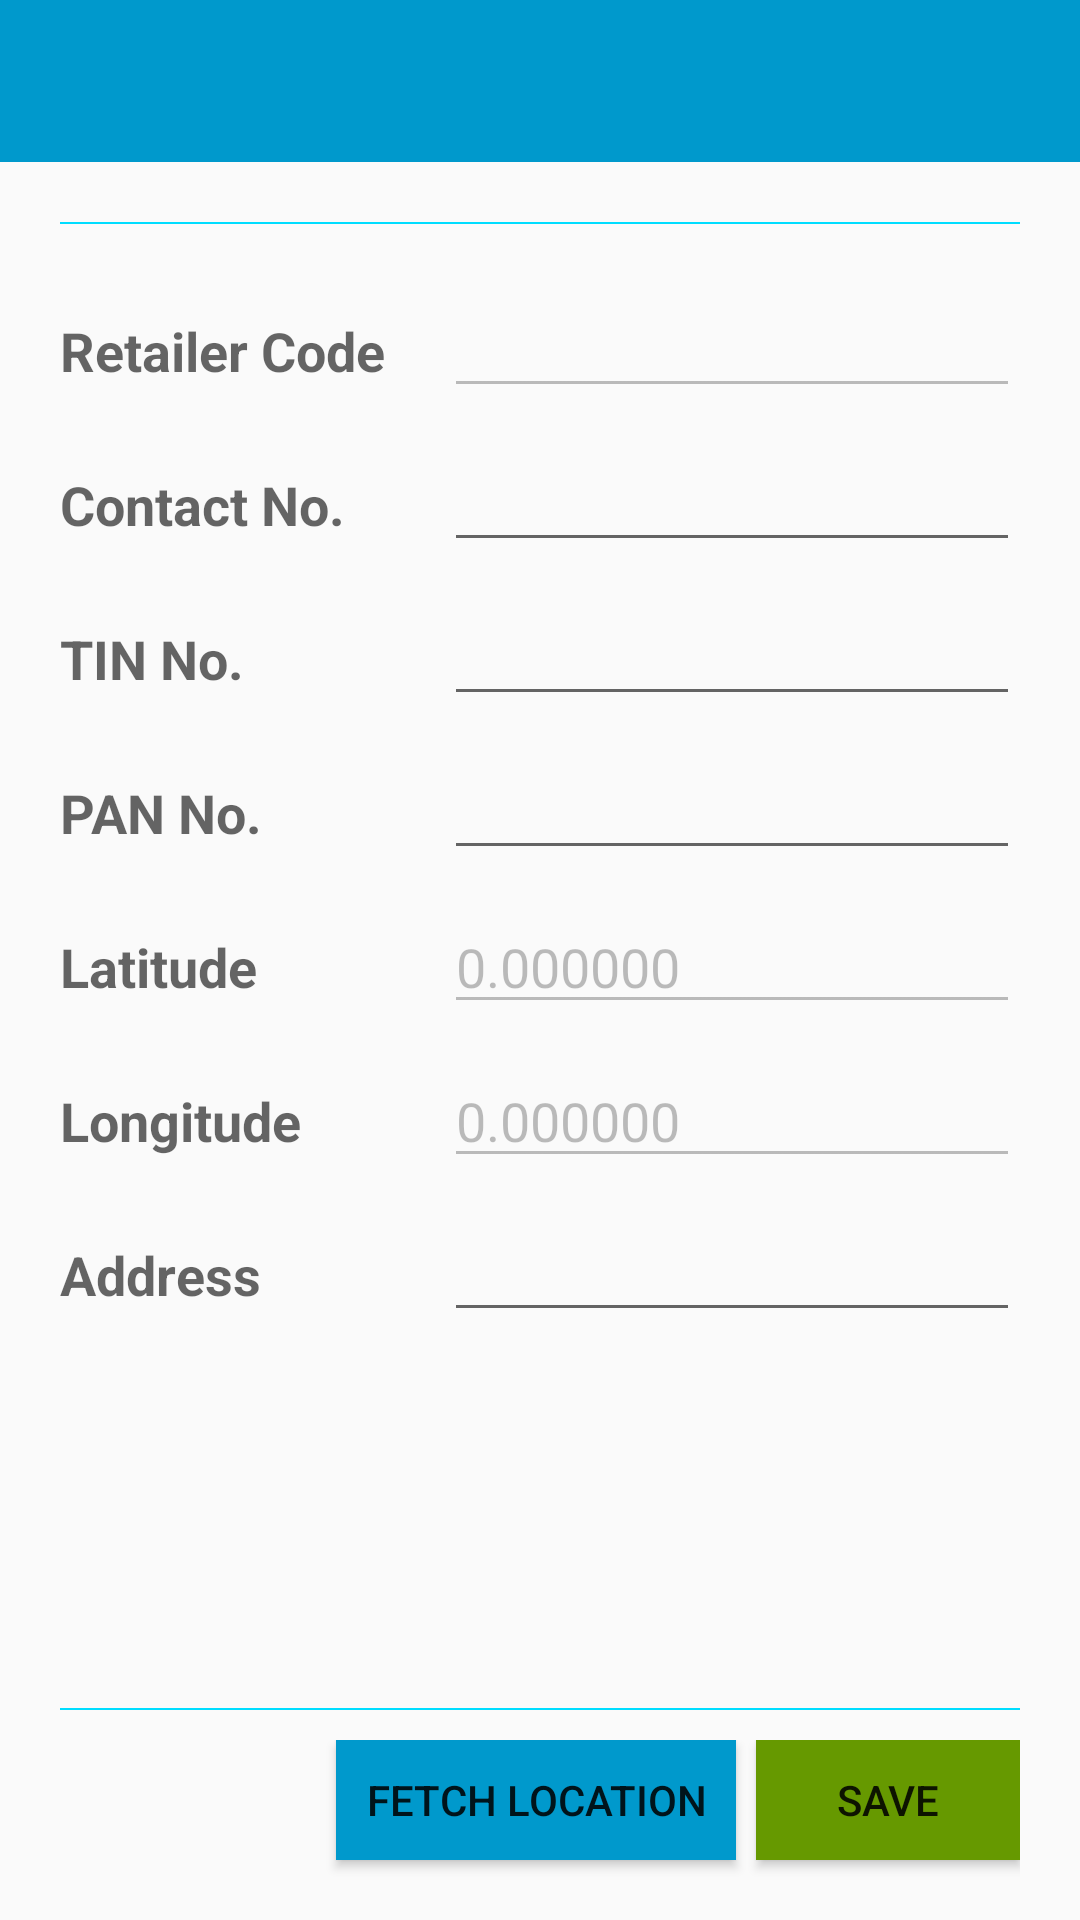

This screen was rendered from an Android layout file. Write that file and the resources it references.
<!-- AndroidManifest.xml: application theme AppTheme -->
<!-- res/layout/retailer_details_2.xml -->
<LinearLayout xmlns:android="http://schemas.android.com/apk/res/android"
    android:layout_width="match_parent"
    android:layout_height="match_parent"
    android:orientation="vertical">

    <include
        android:id="@+id/toolbar"
        layout="@layout/toolbar" />


    <FrameLayout
        android:layout_width="match_parent"
        android:layout_height="match_parent"
        android:orientation="vertical">

        <ScrollView xmlns:android="http://schemas.android.com/apk/res/android"
            android:id="@+id/login_form"
            android:layout_width="fill_parent"
            android:layout_height="fill_parent"
            android:layout_marginBottom="80dp"
            android:fitsSystemWindows="true">


            <LinearLayout
                android:layout_width="match_parent"
                android:layout_height="match_parent"
                android:orientation="vertical"
                android:paddingLeft="20dp"
                android:paddingRight="20dp">

                <LinearLayout
                    android:layout_width="match_parent"
                    android:layout_height="2px"
                    android:layout_marginBottom="20dp"
                    android:layout_marginTop="20dp"
                    android:background="@android:color/holo_blue_bright"
                    android:orientation="horizontal">

                </LinearLayout>

                <LinearLayout
                    android:layout_width="match_parent"
                    android:layout_height="0dp"
                    android:layout_weight="0.2"
                    android:orientation="horizontal">

                    <TextView
                        android:layout_width="0dp"
                        android:layout_height="wrap_content"
                        android:layout_weight="0.4"
                        android:text="Retailer Code"
                        android:textAppearance="?android:attr/textAppearanceMedium"
                        android:textStyle="bold" />

                    <EditText
                        android:id="@+id/retailerCode2"
                        android:layout_width="0dp"
                        android:layout_height="wrap_content"
                        android:layout_weight="0.6"
                        android:enabled="false" />
                </LinearLayout>


                <LinearLayout
                    android:layout_width="match_parent"
                    android:layout_height="0dp"
                    android:layout_marginTop="10dp"
                    android:layout_weight="0.2"
                    android:orientation="horizontal">

                    <TextView
                        android:layout_width="0dp"
                        android:layout_height="wrap_content"
                        android:layout_weight="0.4"
                        android:text="Contact No."
                        android:textAppearance="?android:attr/textAppearanceMedium"
                        android:textStyle="bold" />

                    <EditText
                        android:id="@+id/contact"
                        android:layout_width="0dp"
                        android:layout_height="wrap_content"
                        android:layout_weight="0.6"
                        android:inputType="phone" />
                </LinearLayout>

                <LinearLayout
                    android:layout_width="match_parent"
                    android:layout_height="0dp"
                    android:layout_marginTop="10dp"
                    android:layout_weight="0.2"
                    android:orientation="horizontal">

                    <TextView
                        android:layout_width="0dp"
                        android:layout_height="wrap_content"
                        android:layout_weight="0.4"
                        android:text="TIN No."
                        android:textAppearance="?android:attr/textAppearanceMedium"
                        android:textStyle="bold" />

                    <EditText
                        android:id="@+id/tin"
                        android:layout_width="0dp"
                        android:layout_height="wrap_content"
                        android:layout_weight="0.6" />
                </LinearLayout>


                <LinearLayout
                    android:layout_width="match_parent"
                    android:layout_height="0dp"
                    android:layout_marginTop="10dp"
                    android:layout_weight="0.2"
                    android:orientation="horizontal">

                    <TextView
                        android:id="@+id/textView3"
                        android:layout_width="0dp"
                        android:layout_height="wrap_content"
                        android:layout_weight="0.4"
                        android:text="PAN No."
                        android:textAppearance="?android:attr/textAppearanceMedium"
                        android:textStyle="bold" />

                    <EditText
                        android:id="@+id/pan"
                        android:layout_width="0dp"
                        android:layout_height="wrap_content"
                        android:layout_weight="0.6" />
                </LinearLayout>

                <LinearLayout
                    android:layout_width="match_parent"
                    android:layout_height="0dp"
                    android:layout_marginTop="10dp"
                    android:layout_weight="0.2"
                    android:orientation="horizontal">

                    <TextView
                        android:layout_width="0dp"
                        android:layout_height="wrap_content"
                        android:layout_weight="0.4"
                        android:text="Latitude"
                        android:textAppearance="?android:attr/textAppearanceMedium"
                        android:textStyle="bold" />

                    <EditText
                        android:id="@+id/latitude"
                        android:layout_width="0dp"
                        android:layout_height="wrap_content"
                        android:layout_weight="0.6"
                        android:enabled="false"
                        android:hint="Latitude"
                        android:inputType="numberDecimal"
                        android:text="0.000000" />
                </LinearLayout>

                <LinearLayout
                    android:layout_width="match_parent"
                    android:layout_height="0dp"
                    android:layout_marginTop="10dp"
                    android:layout_weight="0.2"
                    android:orientation="horizontal">

                    <TextView
                        android:layout_width="0dp"
                        android:layout_height="wrap_content"
                        android:layout_weight="0.4"
                        android:text="Longitude"
                        android:textAppearance="?android:attr/textAppearanceMedium"
                        android:textStyle="bold" />

                    <EditText
                        android:id="@+id/longitude"
                        android:layout_width="0dp"
                        android:layout_height="wrap_content"
                        android:layout_weight="0.6"
                        android:enabled="false"
                        android:hint="Longitude"
                        android:inputType="numberDecimal"
                        android:text="0.000000" />
                </LinearLayout>

                <LinearLayout
                    android:layout_width="match_parent"
                    android:layout_height="0dp"
                    android:layout_marginTop="10dp"
                    android:layout_weight="0.2"
                    android:orientation="horizontal">

                    <TextView
                        android:layout_width="0dp"
                        android:layout_height="wrap_content"
                        android:layout_weight="0.4"
                        android:text="Address"
                        android:textAppearance="?android:attr/textAppearanceMedium"
                        android:textStyle="bold" />

                    <EditText
                        android:id="@+id/address"
                        android:layout_width="0dp"
                        android:layout_height="wrap_content"
                        android:layout_weight="0.6"
                        android:inputType="textMultiLine" />
                </LinearLayout>


            </LinearLayout>
        </ScrollView>

        <LinearLayout
            android:layout_width="match_parent"
            android:layout_height="2px"
            android:layout_marginBottom="70dp"
            android:layout_gravity="bottom"
            android:background="@android:color/holo_blue_bright"
            android:layout_marginLeft="20dp"
            android:layout_marginRight="20dp"
            android:orientation="horizontal">

        </LinearLayout>

        <LinearLayout
            android:layout_width="match_parent"
            android:layout_height="60dp"
            android:layout_gravity="bottom"
            android:gravity="right"
            android:orientation="horizontal"
            android:paddingLeft="20dp"
            android:paddingRight="20dp">

            <Button
                android:id="@+id/fetchLocation"
                android:layout_width="wrap_content"
                android:layout_height="40dp"
                android:layout_marginLeft="20px"
                android:background="@android:color/holo_blue_dark"
                android:padding="10dp"
                android:text="Fetch Location" />

            <Button
                android:id="@+id/save"
                android:layout_width="wrap_content"
                android:layout_height="40dp"
                android:layout_marginLeft="20px"
                android:background="@android:color/holo_green_dark"
                android:padding="10dp"
                android:text="Save" />

        </LinearLayout>


    </FrameLayout>

</LinearLayout>
<!-- res/layout/toolbar.xml (included above) -->
<RelativeLayout
    xmlns:android="http://schemas.android.com/apk/res/android"
    xmlns:app="http://schemas.android.com/apk/res-auto"
    android:layout_width="match_parent"
    android:layout_height="54dp">

    <android.support.v7.widget.Toolbar
        android:id="@+id/apps_toolbar"
        android:layout_width="match_parent"
        android:layout_height="54dp"
        android:background="@android:color/holo_blue_dark"
        app:popupTheme="@style/AppTheme"
        app:layout_scrollFlags="scroll|enterAlways" />

</RelativeLayout>
<!-- resources referenced by this layout -->
<resources>
  <style name="AppTheme" parent="Base.Theme.DesignDemo">
      </style>
  <style name="Base.Theme.DesignDemo" parent="Theme.AppCompat.Light.NoActionBar">
          <item name="colorPrimary">#2196F3</item>
          <item name="colorPrimaryDark">#1976D2</item>
          <item name="colorAccent">#E040FB</item>
  
      </style>
</resources>
